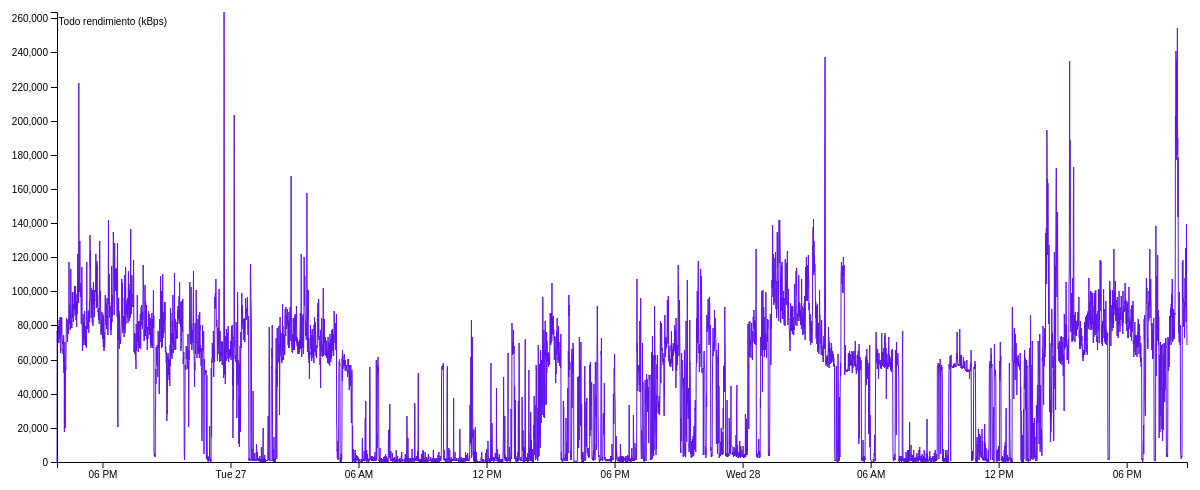
D3 v5 page, settled after 480 driven frames (8 s of simulated time); the page loaded 1 data file(s).



// set the dimensions and margins of the graph
var margin = {top: 20, right: 20, bottom: 30, left: 50},
    width = 1200 - margin.left - margin.right,
    height = 500 - margin.top - margin.bottom;

//localize time etc
    // https://cdnjs.cloudflare.com/ajax/libs/d3/3.5.5/d3.js

    var nowDate = new Date();
    
    // ES LOCATION
    // d3.locale Spanish Spain / Español

    var si = {
        "dateTime": "%a %b %e %X %Y",
        "date": "%d/%m/%Y",
        "time": "%H:%M:%S",
        "periods": ["AM", "PM"],
        "days": ["Domingo", "Lunes", "Martes", "Miércoles", "Jueves", "Viernes", "Sábado"],
        "shortDays": ["Dom", "Lun", "Mar", "Mi", "Jue", "Vie", "Sab"],
        "months": ["Enero", "Febrero", "Marzo", "Abril", "Mayo", "Junio", "Julio", "Agosto", "Septiembre", "Octubre", "Noviembre", "Diciembre"],
        "shortMonths": ["Ene", "Feb", "Mar", "Abr", "May", "Jun", "Jul", "Ago", "Sep", "Oct", "Nov", "Dic"]
    };

    var santa_ines = d3.timeFormatLocale(si);

    // PARAMS AVAILABLE https://github.com/mbostock/d3/wiki/Time-Formatting


// parse the date / time
var parseTime = santa_ines.utcParse("%Y-%m-%dT%H:%M:%S.%LZ");

// set the ranges
var x = d3.scaleTime().range([0, width]);
var y = d3.scaleLinear().rangeRound([height, 0]);

// define the line
var valueline = d3.line()
    .x(function(d) { return x(d.time); })
    .y(function(d) { return y(d.throughput); });


// append the svg obgect to the body of the page
// appends a 'group' element to 'svg'
// moves the 'group' element to the top left margin
var svg = d3.select("body").append("svg")
    .attr("width", width + margin.left + margin.right)
    .attr("height", height + margin.top + margin.bottom)
  .append("g")
    .attr("transform",
          "translate(" + margin.left + "," + margin.top + ")");

// Get the data
d3.tsv("throughput_big.tsv").then(function(data) {

  // format the data
  data.forEach(function(d) {
      d.time = parseTime(d.time);
      //d.throughput = +d.throughtput;

  });

  // Scale the range of the data
  x.domain(d3.extent(data, function(d) {return d.time; }));
  y.domain([d3.min(data, function(d){ return +d.throughput; }), d3.max(data, function(d){return +d.throughput;})]);

  // Add the valueline path.
  svg.append("path")
      .data([data])
      .attr("stroke", "1px")
      .attr("class", "line")
      .attr("d", valueline);

 // Add the X Axis
 svg.append("g")
      .attr("transform", "translate(0," + height + ")")
      .call(d3.axisBottom(x).scale(x))
      .append("text")
      .attr("fill", "#000")
      .attr("x", (width / 2))
      .attr("y", height + margin.bottom)
      .attr("dx", "0.7em")
      .attr("text-anchor", "end")
      .text("Time of day");

  // Add the Y Axis
  svg.append("g")
      .call(d3.axisLeft(y).scale(y))
      .append("text")
      //.attr("transform" , "rotate(-90)")
      .attr("fill", "#000")
      .attr("x", margin.left*2 + 10)
      .attr("y", 6)
      .attr("dy", "0.7em")
      .attr("text-anchor", "end")
      .text("Todo rendimiento (kBps)");
});


### data: throughput_big.tsv
throughput	time
0	2019-08-26T15:52:10.000Z
76963	2019-08-26T15:52:40.000Z
70210	2019-08-26T15:53:10.000Z
71583	2019-08-26T15:53:40.000Z
78106	2019-08-26T15:54:10.000Z
77419	2019-08-26T15:54:40.000Z
79421	2019-08-26T15:55:10.000Z
70764	2019-08-26T15:55:40.000Z
72823	2019-08-26T15:56:10.000Z
79816	2019-08-26T15:56:40.000Z
69624	2019-08-26T15:57:25.000Z
83454	2019-08-26T15:57:55.000Z
82307	2019-08-26T15:58:25.000Z
75233	2019-08-26T15:58:55.000Z
77467	2019-08-26T15:59:25.000Z
76371	2019-08-26T15:59:55.000Z
71778	2019-08-26T16:00:25.000Z
85105	2019-08-26T16:00:55.000Z
68471	2019-08-26T16:01:25.000Z
65937	2019-08-26T16:01:55.000Z
63735	2019-08-26T16:02:25.000Z
66218	2019-08-26T16:02:55.000Z
65843	2019-08-26T16:03:25.000Z
85047	2019-08-26T16:03:55.000Z
76889	2019-08-26T16:04:25.000Z
74852	2019-08-26T16:04:55.000Z
84369	2019-08-26T16:05:25.000Z
78188	2019-08-26T16:05:55.000Z
73868	2019-08-26T16:06:25.000Z
71761	2019-08-26T16:06:55.000Z
70613	2019-08-26T16:07:25.000Z
68844	2019-08-26T16:07:55.000Z
71310	2019-08-26T16:08:25.000Z
63077	2019-08-26T16:08:55.000Z
66425	2019-08-26T16:09:25.000Z
64196	2019-08-26T16:09:55.000Z
58808	2019-08-26T16:10:25.000Z
74390	2019-08-26T16:10:55.000Z
52181	2019-08-26T16:11:25.000Z
62149	2019-08-26T16:11:55.000Z
59919	2019-08-26T16:12:25.000Z
17719	2019-08-26T16:12:55.000Z
57084	2019-08-26T16:13:25.000Z
50967	2019-08-26T16:13:55.000Z
70176	2019-08-26T16:14:25.000Z
38116	2019-08-26T16:14:55.000Z
19908	2019-08-26T16:15:25.000Z
43038	2019-08-26T16:15:55.000Z
55669	2019-08-26T16:16:25.000Z
54191	2019-08-26T16:16:55.000Z
60650	2019-08-26T16:17:25.000Z
72759	2019-08-26T16:17:55.000Z
78127	2019-08-26T16:18:25.000Z
84488	2019-08-26T16:18:55.000Z
82609	2019-08-26T16:19:25.000Z
82369	2019-08-26T16:19:55.000Z
83000	2019-08-26T16:20:25.000Z
82682	2019-08-26T16:20:55.000Z
73249	2019-08-26T16:21:25.000Z
70419	2019-08-26T16:21:55.000Z
... 6,269 more rows